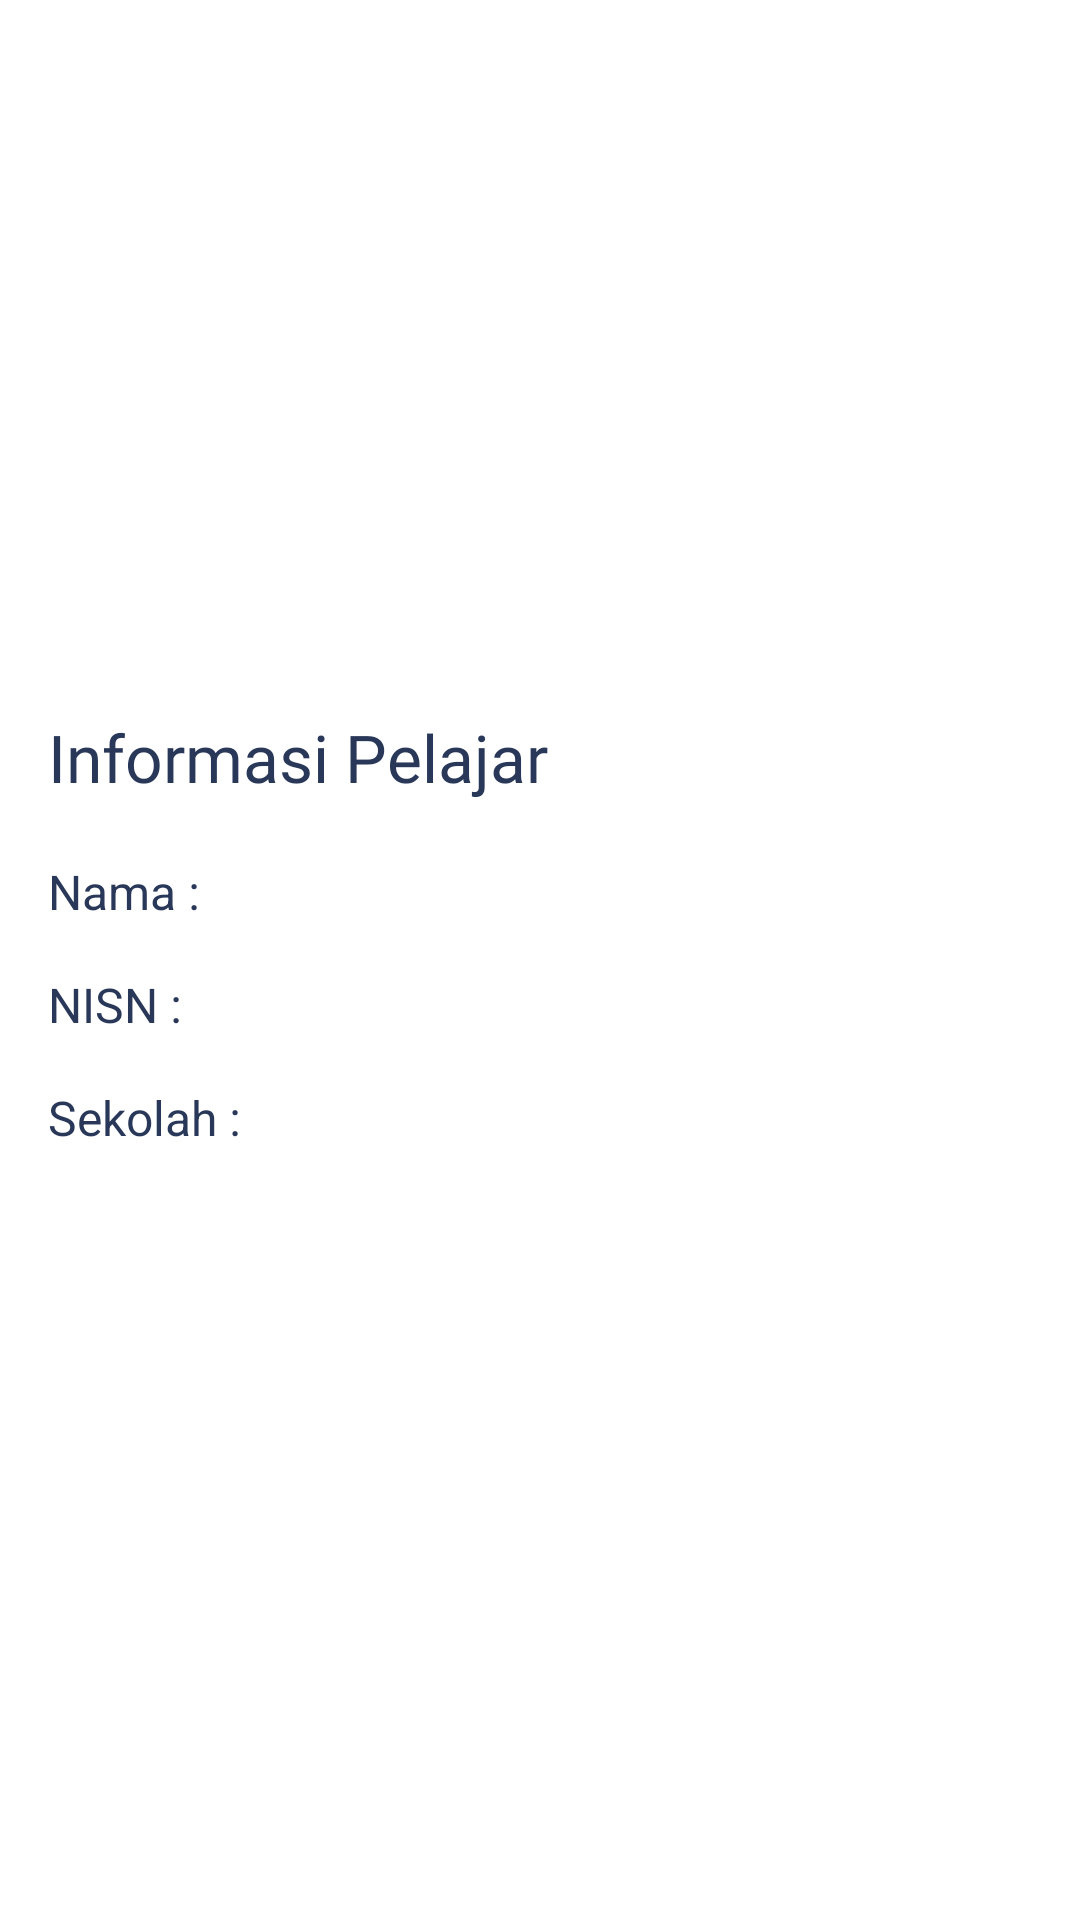

Reconstruct the res/layout file that produces this screen, plus the resources it refers to.
<!-- AndroidManifest.xml: application theme Theme.MASDA -->
<!-- res/layout/akun_layout.xml -->
<?xml version="1.0" encoding="utf-8"?>
<LinearLayout xmlns:android="http://schemas.android.com/apk/res/android"
    android:layout_width="match_parent"
    android:layout_height="match_parent"
    android:background="@color/white"
    android:gravity="center_vertical"
    android:padding="16dp"
    android:orientation="vertical">

    <LinearLayout
        android:layout_width="match_parent"
        android:layout_height="wrap_content"
        android:layout_marginBottom="10dp"
        android:orientation="horizontal" >

        <TextView
            android:layout_width="0dp"
            android:layout_height="match_parent"
            android:layout_weight="1"
            android:gravity="center_vertical"
            android:fontFamily="@font/nunito_sans_bold"
            android:textColor="@color/blue_app"
            android:text="@string/informasi_pelajar"
            android:textSize="22sp"/>

        <ImageButton
            android:id="@+id/btnClose"
            android:layout_width="wrap_content"
            android:layout_height="wrap_content"
            android:backgroundTint="@color/blue_app"
            android:contentDescription="@string/tutup"
            android:src="@drawable/baseline_close"
            android:padding="12dp"
            android:minWidth="48dp"
            android:minHeight="48dp" />

    </LinearLayout>

    <LinearLayout
        android:layout_width="wrap_content"
        android:layout_height="wrap_content"
        android:orientation="horizontal" >

        <TextView
            android:layout_width="wrap_content"
            android:layout_height="wrap_content"
            android:textColor="@color/blue_app"
            android:layout_marginBottom="16dp"
            android:textSize="16sp"
            android:text="@string/nama" />

        <TextView
            android:id="@+id/tvNama"
            android:layout_width="wrap_content"
            android:layout_height="wrap_content"
            android:textColor="@color/blue_app"
            android:layout_marginBottom="16dp"
            android:textSize="16sp" />

    </LinearLayout>

    <LinearLayout
        android:layout_width="wrap_content"
        android:layout_height="wrap_content"
        android:orientation="horizontal" >

        <TextView
            android:layout_width="wrap_content"
            android:layout_height="wrap_content"
            android:textColor="@color/blue_app"
            android:layout_marginBottom="16dp"
            android:textSize="16sp"
            android:text="@string/nisn2" />

        <TextView
            android:id="@+id/tvNISN"
            android:layout_width="wrap_content"
            android:layout_height="wrap_content"
            android:textColor="@color/blue_app"
            android:layout_marginBottom="16dp"
            android:textSize="16sp" />

    </LinearLayout>

    <LinearLayout
        android:layout_width="wrap_content"
        android:layout_height="wrap_content"
        android:layout_marginBottom="5dp"
        android:orientation="horizontal" >

        <TextView
            android:layout_width="wrap_content"
            android:layout_height="wrap_content"
            android:textColor="@color/blue_app"
            android:layout_marginBottom="16dp"
            android:textSize="16sp"
            android:text="@string/sekolah" />

        <TextView
            android:id="@+id/tvSekolah"
            android:layout_width="wrap_content"
            android:layout_height="wrap_content"
            android:textColor="@color/blue_app"
            android:layout_marginBottom="16dp"
            android:textSize="16sp" />

    </LinearLayout>

    <LinearLayout
        android:layout_width="match_parent"
        android:layout_height="wrap_content"
        android:gravity="end"
        android:orientation="horizontal" >

        <Button
            android:id="@+id/btnUbahPassword"
            android:layout_width="wrap_content"
            android:layout_height="wrap_content"
            android:layout_marginEnd="16dp"
            android:backgroundTint="@color/blue_app"
            android:textColor="@color/white"
            android:text="@string/ubah_password" />

        <Button
            android:id="@+id/btnLogoutNISN"
            android:layout_width="wrap_content"
            android:layout_height="wrap_content"
            android:backgroundTint="@color/blue_app"
            android:textColor="@color/white"
            android:text="@string/logout" />

    </LinearLayout>

</LinearLayout>
<!-- resources referenced by this layout -->
<resources>
  <color name="blue_app">#293859</color>
  <color name="white">#FFFFFFFF</color>
  <string name="informasi_pelajar">Informasi Pelajar</string>
  <string name="logout">LOGOUT</string>
  <string name="nama">Nama :</string>
  <string name="nisn2">NISN :</string>
  <string name="sekolah">Sekolah :</string>
  <string name="tutup">Tutup</string>
  <string name="ubah_password">Ubah Password</string>
  <style name="Theme.MASDA" parent="Theme.MaterialComponents.DayNight.DarkActionBar">
          
          <item name="colorPrimaryVariant">@color/purple_700</item>
          <item name="colorOnPrimary">@color/white</item>
          
          <item name="colorSecondary">@color/teal_200</item>
          <item name="colorSecondaryVariant">@color/teal_700</item>
          <item name="colorOnSecondary">@color/black</item>
          
          <item name="android:statusBarColor">?attr/colorPrimaryVariant</item>
          
          <item name="colorPrimary">@color/blue_app</item>
          <item name="android:windowContentTransitions">true</item>
      </style>
  <color name="purple_700">#FF3700B3</color>
  <color name="teal_200">#FF03DAC5</color>
  <color name="teal_700">#FF018786</color>
  <color name="black">#FF000000</color>
</resources>
